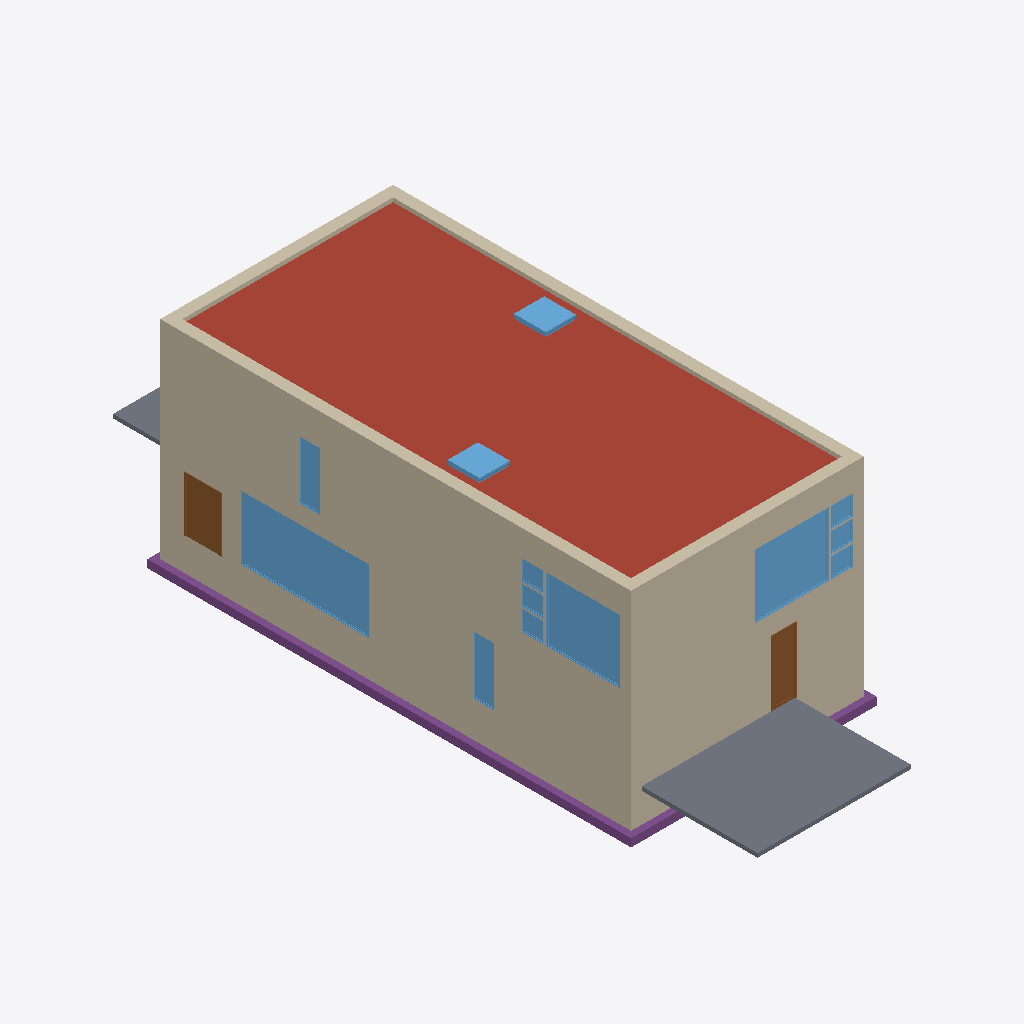
Isometric view of an IFC building model (IFC-SPF (STEP), schema IFC2X3, length unit metre), seen from the south-west, elements coloured by IFC class: 14 walls (beige), 13 windows (light blue), 3 footings (purple), 2 slabs (grey), 2 doors (brown), 1 roof (red-brown).
Extent 9.3 m × 26.6 m × 8.2 m (x, y, z). Storeys (4): T/FDN at -1.25 m; Level 1 at 0.00 m; Level 2 at 3.10 m; Roof at 6.00 m. Elements (207): 61 IfcFurnishingElement, 56 IfcWallStandardCase, 24 IfcWindow, 20 IfcSlab, 14 IfcDoor, 13 IfcCovering, 8 IfcBeam, 7 IfcFooting, 2 IfcStair, 1 IfcRoof, 1 IfcWall.

HEADER;
FILE_DESCRIPTION(('ViewDefinition [CoordinationView]'),'2;1');
FILE_NAME('Duplex_cutpastewindow.ifc','2013-07-11T10:56:16',(''),(''),'Autodesk Revit 2013','20120221_2030(x64)','');
FILE_SCHEMA(('IFC2X3'));
ENDSEC;
DATA;
#53=IFCPROJECT('1xS3BCk291UvhgP2a6eflL',#52,'0001',$,$,'Duplex Apartment','Project Status',(#42,#47),#35);
#51858=IFCSITE('1xS3BCk291UvhgP2a6eflN',#52,'Default',$,'',#51857,$,$,.ELEMENT.,$,$,$,$,$);
#57=IFCBUILDING('1xS3BCk291UvhgP2a6eflK',#52,'',$,$,#38,$,'',.ELEMENT.,$,$,$);
#62=IFCBUILDINGSTOREY('1xS3BCk291UvhgP2dvNsgp',#52,'T/FDN',$,$,#61,$,'T/FDN',.ELEMENT.,-1.25);
#65=IFCBUILDINGSTOREY('1xS3BCk291UvhgP2dvNMKI',#52,'Level 1',$,$,#64,$,'Level 1',.ELEMENT.,0.0);
#70=IFCBUILDINGSTOREY('1xS3BCk291UvhgP2dvNMQJ',#52,'Level 2',$,$,#69,$,'Level 2',.ELEMENT.,3.10000000000038);
#75=IFCBUILDINGSTOREY('1xS3BCk291UvhgP2dvNtSE',#52,'Roof',$,$,#74,$,'Roof',.ELEMENT.,6.00000000000039);
#21951=IFCROOF('0jf0rYHfX3RAB3bSIRjmxl',#52,'Basic Roof:Live Roof over Wood Joist Flat Roof:184483',$,'Basic Roof:Live Roof over Wood Joist Flat Roof',#21950,$,'184483',.NOTDEFINED.);
#8478=IFCWALLSTANDARDCASE('2O2Fr$t4X7Zf8NOew3FLPP',#52,'Basic Wall:Exterior - Brick on Block:143590',$,'Basic Wall:Exterior - Brick on Block:130892',#8448,#8476,'143590');
#6353=IFCWALLSTANDARDCASE('2O2Fr$t4X7Zf8NOew3FNhv',#52,'Basic Wall:Exterior - Brick on Block:138310',$,'Basic Wall:Exterior - Brick on Block:130892',#6334,#6351,'138310');
#41277=IFCSLAB('1CZILmCaHETO8tf3SgGEXu',#52,'Floor:150mm Exterior Slab on Grade:216552',$,'Floor:150mm Exterior Slab on Grade',#41260,#41275,'216552',.FLOOR.);
#6296=IFCWALLSTANDARDCASE('2O2Fr$t4X7Zf8NOew3FNr2',#52,'Basic Wall:Exterior - Brick on Block:138237',$,'Basic Wall:Exterior - Brick on Block:130892',#6277,#6294,'138237');
#7437=IFCWALLSTANDARDCASE('2O2Fr$t4X7Zf8NOew3FKE5',#52,'Basic Wall:Foundation - Concrete (417mm):140602',$,'Basic Wall:Foundation - Concrete (417mm):128676',#7418,#7435,'140602');
#22383=IFCWALLSTANDARDCASE('0jf0rYHfX3RAB3bSIRjmr1',#52,'Basic Wall:Exterior - Brick on Block:185101',$,'Basic Wall:Exterior - Brick on Block:130892',#22364,#22381,'185101');
#8410=IFCWALLSTANDARDCASE('2O2Fr$t4X7Zf8NOew3FLOH',#52,'Basic Wall:Exterior - Brick on Block:143534',$,'Basic Wall:Exterior - Brick on Block:130892',#8380,#8408,'143534');
#41836=IFCWINDOW('1lFDs_dWn9eA5qMrClprXW',#52,'M_Fixed:4835mm x 2420mm:4835mm x 2420mm:221125',$,'4835mm x 2420mm',#41835,#41828,'221125',2.42,4.835);
#22265=IFCWALLSTANDARDCASE('0jf0rYHfX3RAB3bSIRjmpw',#52,'Basic Wall:Exterior - Brick on Block:185014',$,'Basic Wall:Exterior - Brick on Block:130892',#22246,#22263,'185014');
#23324=IFCFOOTING('0kF45Qs8L9PAM9kmb1lT5t',#52,'Wall Foundation:Bearing Footing - 900 x 300:186612',$,'Wall Foundation:Bearing Footing - 900 x 300',#23309,#23322,'186612',.STRIP_FOOTING.);
#22324=IFCWALLSTANDARDCASE('0jf0rYHfX3RAB3bSIRjmoa',#52,'Basic Wall:Exterior - Brick on Block:185064',$,'Basic Wall:Exterior - Brick on Block:130892',#22305,#22322,'185064');
#11030=IFCWINDOW('1hOSvn6df7F8_7GcBWlS_W',#52,'M_Fixed:2800mm x 2410mm:2800mm x 2410mm:149278',$,'2800mm x 2410mm',#11029,#11022,'149278',2.41,2.8);
#21328=IFCWINDOW('1l0GAJtRTFv8$zmKJOH4$e',#52,'M_Fixed:2800mm x 2410mm:2800mm x 2410mm:180318',$,'2800mm x 2410mm',#21327,#21320,'180318',2.41,2.8);
#22205=IFCWALLSTANDARDCASE('0jf0rYHfX3RAB3bSIRjmmy',#52,'Basic Wall:Exterior - Brick on Block:184944',$,'Basic Wall:Exterior - Brick on Block:130892',#22186,#22203,'184944');
#7380=IFCWALLSTANDARDCASE('2O2Fr$t4X7Zf8NOew3FKEr',#52,'Basic Wall:Foundation - Concrete (417mm):140554',$,'Basic Wall:Foundation - Concrete (417mm):128676',#7361,#7378,'140554');
#9917=IFCDOOR('1hOSvn6df7F8_7GcBWlRH8',#52,'M_Single-Flush:1250mm x 2010mm:1250mm x 2010mm:146678',$,'1250mm x 2010mm',#9916,#9909,'146678',2.01,1.25);
#21263=IFCDOOR('1s1jVhK8z0pgKYcr9jt7AB',#52,'M_Single-Glass 1:0813 x 2420mm:0813 x 2420mm:171975',$,'0813 x 2420mm',#21262,#21255,'171975',2.42,0.812999999999999);
#41176=IFCSLAB('1CZILmCaHETO8tf3SgGEWh',#52,'Floor:150mm Exterior Slab on Grade:216507',$,'Floor:150mm Exterior Slab on Grade',#41159,#41174,'216507',.FLOOR.);
#23019=IFCWINDOW('1Eo2$BaHX42AEkDvQQDocD',#52,'M_Skylight:1180 x 1170mm:1180 x 1170mm:185337',$,'1180 x 1170mm',#23018,#23009,'185337',0.634800000000001,1.17253768296659);
#23279=IFCFOOTING('0kF45Qs8L9PAM9kmb1lT5l',#52,'Wall Foundation:Bearing Footing - 900 x 300:186604',$,'Wall Foundation:Bearing Footing - 900 x 300',#23264,#23277,'186604',.STRIP_FOOTING.);
#23136=IFCWINDOW('1Eo2$BaHX42AEkDvQQDoy2',#52,'M_Skylight:1180 x 1170mm:1180 x 1170mm:185718',$,'1180 x 1170mm',#23135,#23126,'185718',0.634800000000001,1.17253768296659);
#10205=IFCWINDOW('1hOSvn6df7F8_7GcBWlRRL',#52,'M_Fixed:750mm x 2200mm:750mm x 2200mm:147051',$,'750mm x 2200mm',#10204,#10197,'147051',2.2,0.749999999999998);
#21916=IFCWINDOW('1l0GAJtRTFv8$zmKJOH4ZZ',#52,'M_Fixed:750mm x 2200mm:750mm x 2200mm:182101',$,'750mm x 2200mm',#21915,#21908,'182101',2.2,0.75);
#6239=IFCWALLSTANDARDCASE('2O2Fr$t4X7Zf8NOew3FNqI',#52,'Basic Wall:Exterior - Brick on Block:138157',$,'Basic Wall:Exterior - Brick on Block:130892',#6220,#6237,'138157');
#5963=IFCWALLSTANDARDCASE('2O2Fr$t4X7Zf8NOew3FNtn',#52,'Basic Wall:Exterior - Brick on Block:138062',$,'Basic Wall:Exterior - Brick on Block:130892',#5938,#5961,'138062');
#11095=IFCWINDOW('1hOSvn6df7F8_7GcBWlS2V',#52,'M_Fixed:819mm x 759mm:819mm x 759mm:149537',$,'819mm x 759mm',#11094,#11087,'149537',0.758999999999998,0.819);
#11160=IFCWINDOW('1hOSvn6df7F8_7GcBWlS1M',#52,'M_Casement:819mm x 759mm:819mm x 759mm:149736',$,'819mm x 759mm',#11159,#11152,'149736',0.759000000000001,0.819);
#11226=IFCWINDOW('1hOSvn6df7F8_7GcBWlS4Q',#52,'M_Fixed:819mm x 759mm:819mm x 759mm:149924',$,'819mm x 759mm',#11225,#11218,'149924',0.758999999999998,0.819);
#21393=IFCWINDOW('1l0GAJtRTFv8$zmKJOH4u1',#52,'M_Fixed:819mm x 759mm:819mm x 759mm:180663',$,'819mm x 759mm',#21392,#21385,'180663',0.758999999999998,0.819);
#21459=IFCWINDOW('1l0GAJtRTFv8$zmKJOH4qs',#52,'M_Fixed:819mm x 759mm:819mm x 759mm:180864',$,'819mm x 759mm',#21458,#21451,'180864',0.758999999999999,0.819);
#21524=IFCWINDOW('1l0GAJtRTFv8$zmKJOH4oq',#52,'M_Casement:819mm x 759mm:819mm x 759mm:180994',$,'819mm x 759mm',#21523,#21516,'180994',0.759000000000001,0.819);
#7092=IFCWALLSTANDARDCASE('2O2Fr$t4X7Zf8NOew3FK80',#52,'Basic Wall:Foundation - Concrete (417mm):140479',$,'Basic Wall:Foundation - Concrete (417mm):128676',#7073,#7090,'140479');
#7323=IFCWALLSTANDARDCASE('2O2Fr$t4X7Zf8NOew3FK9N',#52,'Basic Wall:Foundation - Concrete (417mm):140520',$,'Basic Wall:Foundation - Concrete (417mm):128676',#7304,#7321,'140520');
#23187=IFCFOOTING('0kF45Qs8L9PAM9kmb1lT5d',#52,'Wall Foundation:Bearing Footing - 900 x 300:186596',$,'Wall Foundation:Bearing Footing - 900 x 300',#23170,#23185,'186596',.STRIP_FOOTING.);
ENDSEC;